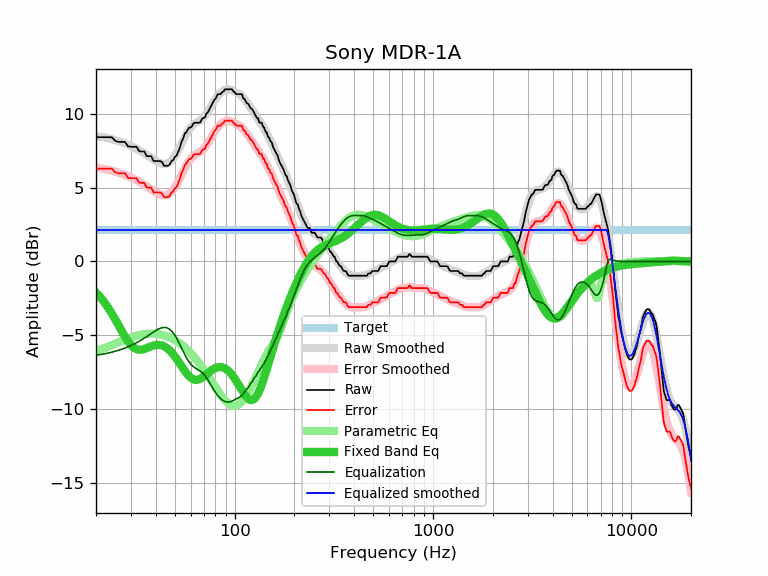

Values plotted in this chart, from the file beside it:
frequency, raw, error, smoothed, error_smoothed, equalization, parametric_eq, equalized_raw, equalized_smoothed, target
20, 8.43, 6.30, 8.50, 6.37, -6.37, -2.10, 2.06, 2.13, 2.13
21, 8.43, 6.30, 8.46, 6.32, -6.32, -2.41, 2.11, 2.13, 2.13
22, 8.43, 6.30, 8.41, 6.27, -6.27, -2.76, 2.16, 2.13, 2.13
23, 8.43, 6.30, 8.35, 6.22, -6.22, -3.13, 2.21, 2.13, 2.13
24, 8.43, 6.30, 8.29, 6.16, -6.16, -3.52, 2.27, 2.13, 2.13
25, 8.18, 6.05, 8.23, 6.10, -6.10, -3.93, 2.08, 2.13, 2.13
26, 8.11, 5.98, 8.16, 6.03, -6.03, -4.34, 2.08, 2.13, 2.13
27, 8.11, 5.98, 8.08, 5.95, -5.95, -4.74, 2.16, 2.13, 2.13
28, 8.11, 5.98, 8.01, 5.87, -5.87, -5.11, 2.24, 2.13, 2.13
29, 7.80, 5.67, 7.92, 5.79, -5.79, -5.42, 2.01, 2.13, 2.13
30, 7.78, 5.65, 7.84, 5.70, -5.70, -5.67, 2.08, 2.13, 2.13
31, 7.78, 5.65, 7.74, 5.61, -5.61, -5.85, 2.17, 2.13, 2.13
32, 7.78, 5.65, 7.65, 5.52, -5.52, -5.95, 2.26, 2.13, 2.13
33, 7.48, 5.35, 7.55, 5.42, -5.42, -5.99, 2.06, 2.13, 2.13
34, 7.46, 5.33, 7.44, 5.31, -5.31, -5.99, 2.15, 2.13, 2.13
35, 7.46, 5.33, 7.34, 5.21, -5.21, -5.94, 2.25, 2.13, 2.13
36, 7.15, 5.02, 7.23, 5.10, -5.10, -5.88, 2.05, 2.13, 2.13
37, 7.14, 5.01, 7.12, 4.99, -4.99, -5.82, 2.15, 2.13, 2.13
38, 7.14, 5.01, 7.02, 4.88, -4.88, -5.75, 2.26, 2.13, 2.13
39, 6.81, 4.68, 6.92, 4.78, -4.78, -5.70, 2.03, 2.13, 2.13
40, 6.81, 4.68, 6.82, 4.69, -4.69, -5.67, 2.12, 2.13, 2.13
41, 6.81, 4.68, 6.74, 4.61, -4.61, -5.66, 2.20, 2.13, 2.13
42, 6.81, 4.68, 6.68, 4.54, -4.54, -5.67, 2.27, 2.13, 2.13
43, 6.76, 4.63, 6.63, 4.50, -4.50, -5.70, 2.26, 2.13, 2.13
44, 6.50, 4.37, 6.61, 4.48, -4.48, -5.75, 2.02, 2.13, 2.13
45, 6.49, 4.36, 6.62, 4.49, -4.49, -5.83, 2.00, 2.13, 2.13
46, 6.49, 4.36, 6.66, 4.53, -4.53, -5.92, 1.96, 2.13, 2.13
47, 6.57, 4.44, 6.73, 4.60, -4.60, -6.03, 1.97, 2.13, 2.13
48, 6.80, 4.67, 6.84, 4.71, -4.71, -6.16, 2.09, 2.13, 2.13
49, 6.88, 4.75, 6.98, 4.85, -4.85, -6.30, 2.03, 2.13, 2.13
50, 7.10, 4.97, 7.15, 5.02, -5.02, -6.45, 2.08, 2.13, 2.13
51, 7.19, 5.06, 7.35, 5.22, -5.22, -6.61, 1.97, 2.13, 2.13
52, 7.46, 5.33, 7.56, 5.43, -5.43, -6.77, 2.03, 2.13, 2.13
53, 7.74, 5.61, 7.78, 5.65, -5.65, -6.94, 2.09, 2.13, 2.13
54, 8.13, 6.00, 8.01, 5.88, -5.88, -7.11, 2.25, 2.13, 2.13
55, 8.34, 6.21, 8.23, 6.10, -6.10, -7.27, 2.24, 2.13, 2.13
56, 8.66, 6.53, 8.44, 6.31, -6.31, -7.42, 2.35, 2.13, 2.13
57, 8.76, 6.63, 8.63, 6.50, -6.50, -7.56, 2.26, 2.13, 2.13
58, 8.94, 6.81, 8.81, 6.68, -6.68, -7.68, 2.26, 2.13, 2.13
59, 9.08, 6.95, 8.96, 6.83, -6.83, -7.79, 2.25, 2.13, 2.13
60, 9.08, 6.95, 9.08, 6.95, -6.95, -7.88, 2.13, 2.13, 2.13
61, 9.19, 7.06, 9.19, 7.06, -7.06, -7.95, 2.13, 2.13, 2.13
62, 9.37, 7.24, 9.28, 7.14, -7.14, -8.00, 2.23, 2.13, 2.13
63, 9.41, 7.28, 9.35, 7.21, -7.21, -8.03, 2.20, 2.13, 2.13
64, 9.41, 7.28, 9.41, 7.27, -7.27, -8.04, 2.14, 2.13, 2.13
65, 9.41, 7.28, 9.46, 7.33, -7.33, -8.03, 2.08, 2.13, 2.13
66, 9.41, 7.28, 9.51, 7.38, -7.38, -8.00, 2.03, 2.13, 2.13
67, 9.43, 7.30, 9.57, 7.44, -7.44, -7.97, 1.99, 2.13, 2.13
68, 9.60, 7.47, 9.64, 7.51, -7.51, -7.92, 2.09, 2.13, 2.13
69, 9.73, 7.60, 9.71, 7.58, -7.58, -7.86, 2.15, 2.13, 2.13
70, 9.73, 7.60, 9.80, 7.67, -7.67, -7.80, 2.06, 2.13, 2.13
71, 9.80, 7.67, 9.90, 7.77, -7.77, -7.73, 2.03, 2.13, 2.13
72, 10.05, 7.92, 10.01, 7.88, -7.88, -7.66, 2.17, 2.13, 2.13
73, 10.08, 7.95, 10.13, 8.00, -8.00, -7.59, 2.08, 2.13, 2.13
74, 10.23, 8.10, 10.26, 8.13, -8.13, -7.53, 2.10, 2.13, 2.13
75, 10.38, 8.25, 10.39, 8.26, -8.26, -7.47, 2.12, 2.13, 2.13
76, 10.53, 8.40, 10.53, 8.39, -8.39, -7.41, 2.14, 2.13, 2.13
77, 10.68, 8.55, 10.66, 8.53, -8.53, -7.36, 2.15, 2.13, 2.13
78, 10.83, 8.70, 10.79, 8.65, -8.65, -7.31, 2.18, 2.13, 2.13
79, 10.97, 8.84, 10.91, 8.78, -8.78, -7.27, 2.19, 2.13, 2.13
... 553 more rows
